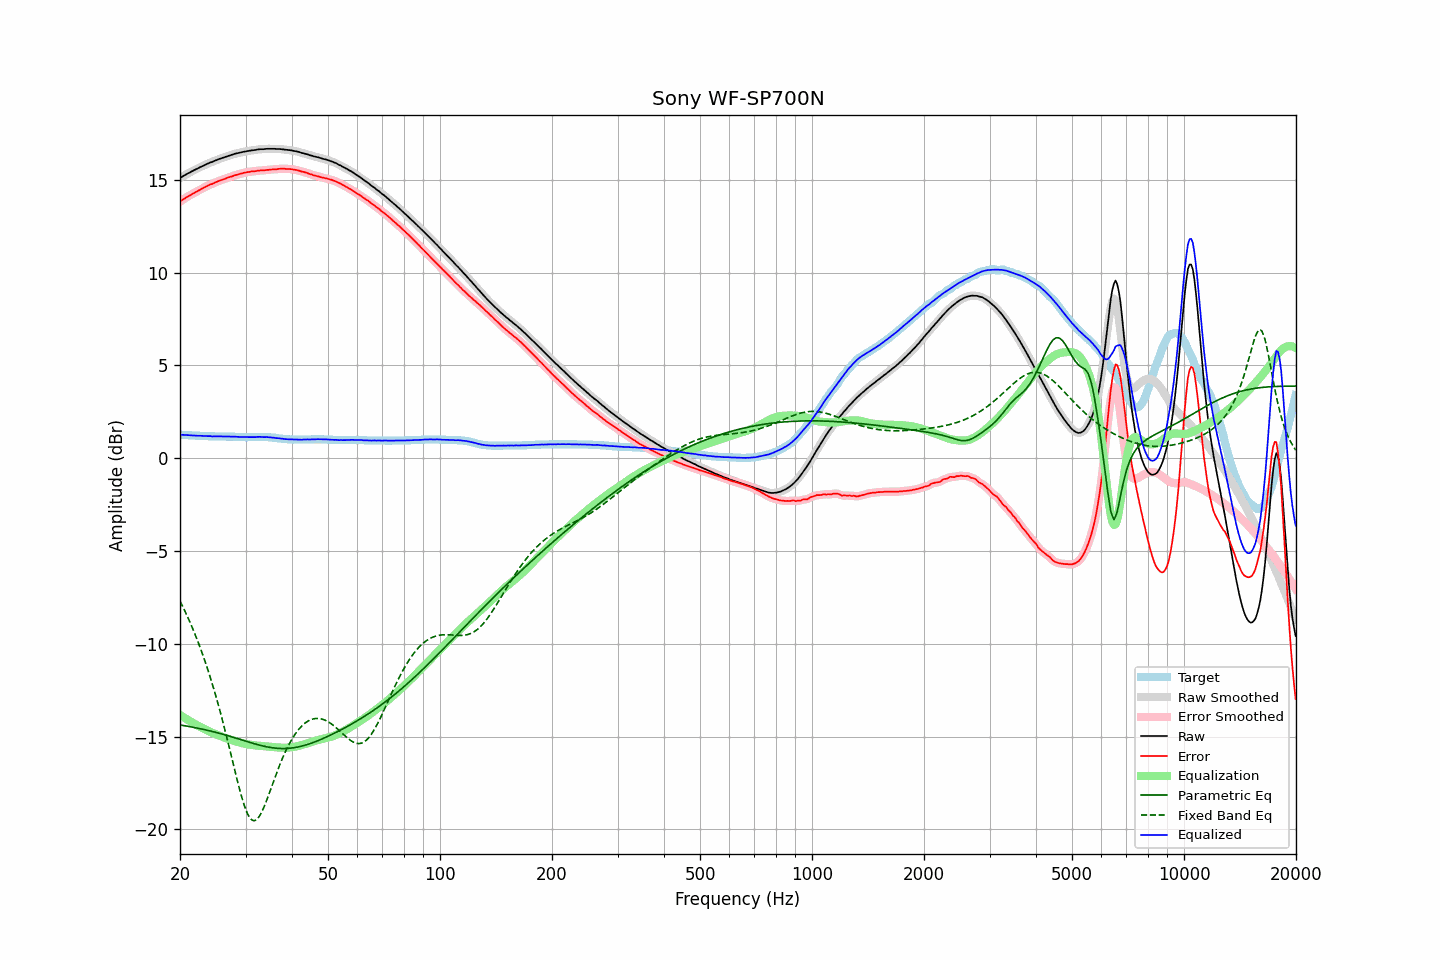

Data behind this chart, as committed beside it:
frequency, raw, error, smoothed, error_smoothed, equalization, parametric_eq, fixed_band_eq, equalized_raw, equalized_smoothed, target
20.00, 15.10, 13.83, 15.10, 13.83, -13.84, -14.38, -7.70, 1.26, 1.26, 1.27
20.20, 15.16, 13.89, 15.16, 13.89, -13.89, -14.39, -7.87, 1.26, 1.26, 1.27
20.40, 15.21, 13.95, 15.21, 13.95, -13.95, -14.41, -8.05, 1.26, 1.26, 1.26
20.61, 15.26, 14.00, 15.26, 14.01, -14.00, -14.42, -8.23, 1.25, 1.26, 1.26
20.81, 15.31, 14.06, 15.31, 14.06, -14.06, -14.43, -8.41, 1.25, 1.25, 1.25
21.02, 15.36, 14.11, 15.36, 14.11, -14.11, -14.45, -8.60, 1.25, 1.24, 1.25
21.23, 15.40, 14.16, 15.40, 14.16, -14.16, -14.47, -8.80, 1.23, 1.24, 1.24
21.44, 15.45, 14.21, 15.45, 14.21, -14.21, -14.48, -9.00, 1.23, 1.23, 1.24
21.66, 15.49, 14.26, 15.49, 14.26, -14.26, -14.50, -9.20, 1.22, 1.23, 1.23
21.87, 15.54, 14.31, 15.54, 14.31, -14.31, -14.51, -9.42, 1.23, 1.22, 1.23
22.09, 15.58, 14.36, 15.58, 14.36, -14.36, -14.53, -9.63, 1.22, 1.22, 1.22
22.31, 15.62, 14.40, 15.62, 14.41, -14.41, -14.55, -9.85, 1.21, 1.22, 1.22
22.54, 15.67, 14.45, 15.67, 14.45, -14.45, -14.57, -10.08, 1.21, 1.21, 1.22
22.76, 15.71, 14.50, 15.71, 14.50, -14.50, -14.59, -10.32, 1.21, 1.21, 1.21
22.99, 15.75, 14.54, 15.75, 14.55, -14.55, -14.60, -10.55, 1.20, 1.20, 1.21
23.22, 15.79, 14.59, 15.79, 14.59, -14.59, -14.62, -10.80, 1.20, 1.20, 1.20
23.45, 15.83, 14.63, 15.83, 14.63, -14.63, -14.64, -11.05, 1.20, 1.20, 1.20
23.69, 15.87, 14.67, 15.87, 14.68, -14.67, -14.66, -11.32, 1.19, 1.20, 1.20
23.92, 15.91, 14.72, 15.91, 14.72, -14.72, -14.68, -11.58, 1.19, 1.19, 1.19
24.16, 15.95, 14.76, 15.94, 14.76, -14.76, -14.70, -11.86, 1.19, 1.19, 1.19
24.40, 15.97, 14.78, 15.98, 14.79, -14.79, -14.73, -12.14, 1.17, 1.18, 1.19
24.65, 16.01, 14.82, 16.01, 14.83, -14.83, -14.75, -12.43, 1.18, 1.18, 1.19
24.89, 16.05, 14.87, 16.04, 14.87, -14.87, -14.77, -12.72, 1.18, 1.18, 1.18
25.14, 16.08, 14.90, 16.08, 14.91, -14.90, -14.79, -13.03, 1.18, 1.18, 1.18
25.39, 16.12, 14.94, 16.12, 14.94, -14.94, -14.81, -13.34, 1.18, 1.18, 1.18
25.65, 16.15, 14.97, 16.15, 14.97, -14.97, -14.84, -13.66, 1.18, 1.18, 1.18
25.91, 16.18, 15.00, 16.18, 15.00, -15.00, -14.86, -13.99, 1.17, 1.17, 1.18
26.16, 16.21, 15.03, 16.21, 15.03, -15.04, -14.89, -14.32, 1.17, 1.17, 1.18
26.43, 16.24, 15.06, 16.24, 15.07, -15.07, -14.91, -14.66, 1.17, 1.17, 1.18
26.69, 16.27, 15.10, 16.27, 15.10, -15.10, -14.94, -15.01, 1.17, 1.17, 1.17
26.96, 16.30, 15.13, 16.30, 15.13, -15.13, -14.96, -15.36, 1.17, 1.17, 1.17
27.23, 16.33, 15.16, 16.32, 15.16, -15.16, -14.99, -15.72, 1.17, 1.17, 1.17
27.50, 16.35, 15.18, 16.35, 15.19, -15.19, -15.01, -16.08, 1.16, 1.16, 1.17
27.77, 16.38, 15.21, 16.38, 15.22, -15.22, -15.04, -16.44, 1.16, 1.16, 1.17
28.05, 16.41, 15.25, 16.40, 15.25, -15.25, -15.06, -16.79, 1.16, 1.16, 1.16
28.33, 16.43, 15.27, 16.43, 15.27, -15.27, -15.09, -17.15, 1.16, 1.16, 1.16
28.62, 16.45, 15.29, 16.45, 15.30, -15.30, -15.12, -17.49, 1.15, 1.15, 1.16
28.90, 16.47, 15.32, 16.47, 15.32, -15.32, -15.14, -17.83, 1.15, 1.15, 1.15
29.19, 16.49, 15.34, 16.49, 15.34, -15.34, -15.17, -18.15, 1.14, 1.14, 1.15
29.48, 16.51, 15.36, 16.51, 15.37, -15.37, -15.20, -18.44, 1.14, 1.14, 1.15
29.78, 16.53, 15.39, 16.53, 15.39, -15.39, -15.23, -18.72, 1.14, 1.14, 1.14
30.08, 16.54, 15.40, 16.54, 15.41, -15.40, -15.25, -18.95, 1.13, 1.14, 1.14
30.38, 16.56, 15.42, 16.56, 15.42, -15.42, -15.28, -19.16, 1.14, 1.14, 1.14
30.68, 16.57, 15.43, 16.57, 15.44, -15.43, -15.31, -19.32, 1.13, 1.14, 1.14
30.99, 16.59, 15.45, 16.59, 15.45, -15.45, -15.33, -19.45, 1.14, 1.14, 1.14
31.30, 16.60, 15.46, 16.60, 15.46, -15.46, -15.36, -19.50, 1.14, 1.14, 1.14
31.61, 16.61, 15.46, 16.61, 15.47, -15.47, -15.38, -19.54, 1.14, 1.14, 1.15
31.93, 16.62, 15.47, 16.62, 15.48, -15.48, -15.41, -19.51, 1.14, 1.14, 1.15
32.24, 16.64, 15.49, 16.64, 15.49, -15.49, -15.43, -19.46, 1.15, 1.15, 1.15
32.57, 16.65, 15.50, 16.65, 15.50, -15.50, -15.45, -19.34, 1.15, 1.15, 1.15
32.89, 16.66, 15.51, 16.66, 15.51, -15.51, -15.48, -19.21, 1.15, 1.15, 1.15
33.22, 16.66, 15.51, 16.66, 15.51, -15.51, -15.50, -19.04, 1.14, 1.14, 1.15
33.55, 16.66, 15.51, 16.66, 15.52, -15.52, -15.52, -18.85, 1.14, 1.14, 1.15
33.89, 16.67, 15.52, 16.67, 15.53, -15.53, -15.54, -18.64, 1.14, 1.14, 1.15
34.23, 16.68, 15.54, 16.67, 15.54, -15.54, -15.55, -18.42, 1.14, 1.14, 1.14
34.57, 16.68, 15.54, 16.68, 15.55, -15.54, -15.57, -18.18, 1.13, 1.13, 1.14
34.92, 16.68, 15.55, 16.68, 15.56, -15.55, -15.59, -17.94, 1.13, 1.13, 1.13
35.27, 16.68, 15.56, 16.68, 15.56, -15.56, -15.60, -17.70, 1.12, 1.12, 1.12
35.62, 16.68, 15.57, 16.68, 15.57, -15.57, -15.61, -17.46, 1.11, 1.11, 1.11
35.97, 16.68, 15.57, 16.67, 15.57, -15.58, -15.62, -17.22, 1.10, 1.10, 1.11
... 635 more rows
